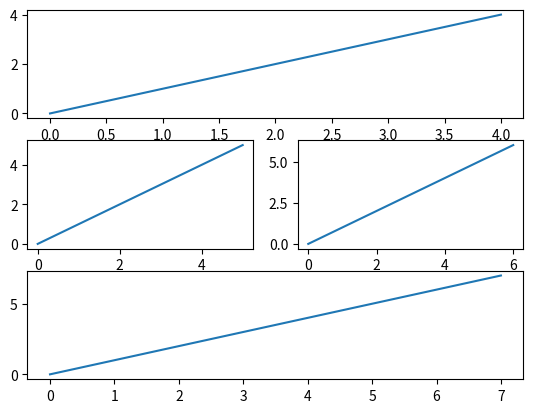

This figure's Python source:
import matplotlib.pyplot as plt

fig = plt.figure()
ax = fig.add_subplot(311)
ax.plot(range(5))
ax = fig.add_subplot(323)
ax.plot(range(6))
ax = fig.add_subplot(324)
ax.plot(range(7))

# Second method
ax = fig.add_subplot(3, 2, (5, 6))
ax.plot(range(8))

plt.show()
